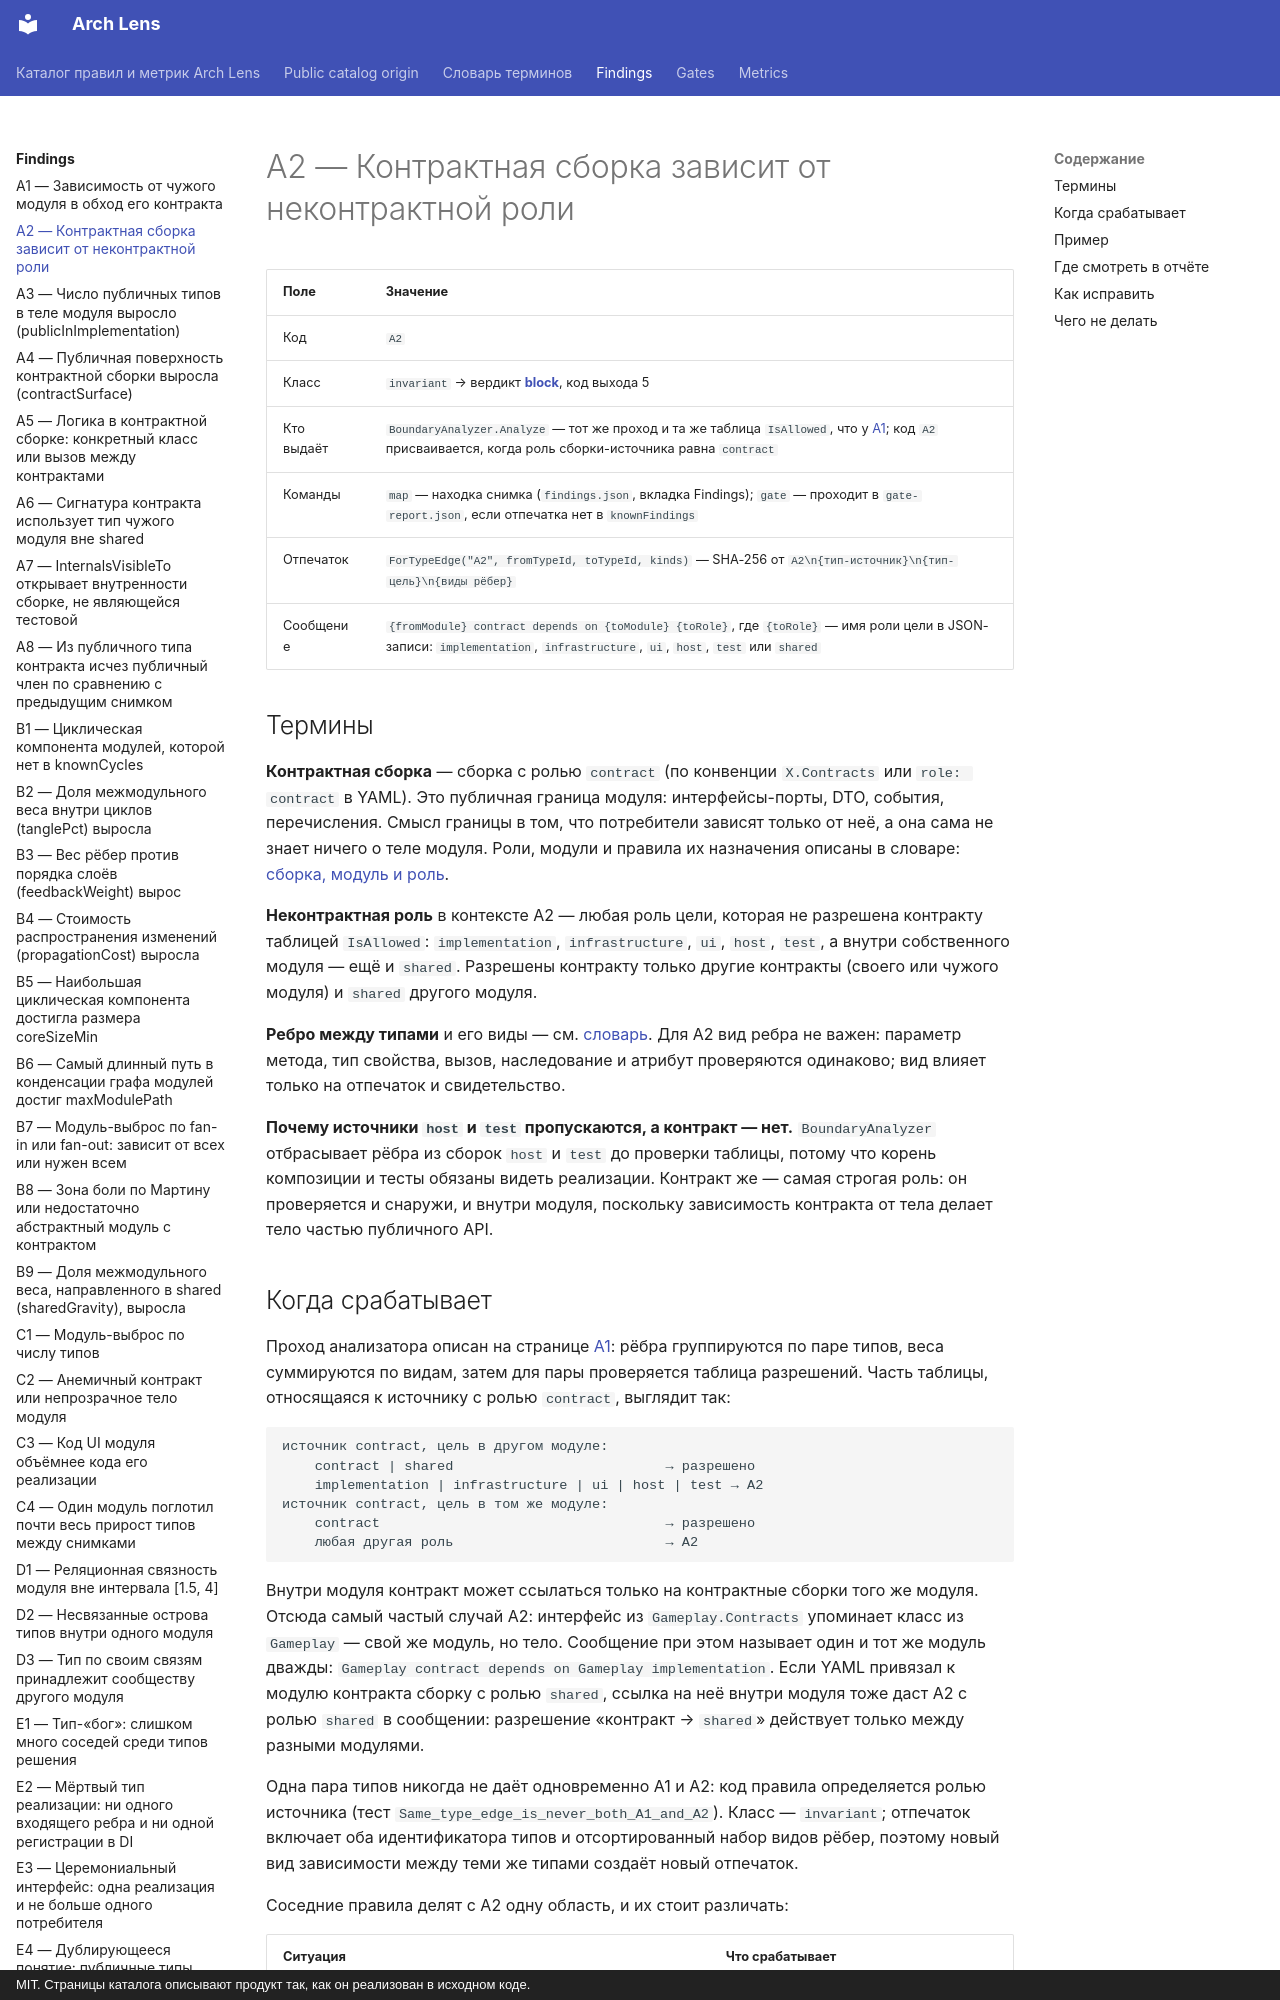

repository: dkharevichinn/arch-lens-docs · page: findings/A2/index.html · generator: mkdocs · copyright: MIT. Страницы каталога описывают продукт так, как он реализован в исходном коде.

# A2 — Контрактная сборка зависит от неконтрактной роли

| Поле | Значение |
|---|---|
| Код | `A2` |
| Класс | `invariant` → вердикт **[block](../gates/block.md)**, код выхода 5 |
| Кто выдаёт | `BoundaryAnalyzer.Analyze` — тот же проход и та же таблица `IsAllowed`, что у [A1](A1.md); код `A2` присваивается, когда роль сборки-источника равна `contract` |
| Команды | `map` — находка снимка (`findings.json`, вкладка Findings); `gate` — проходит в `gate-report.json`, если отпечатка нет в `knownFindings` |
| Отпечаток | `ForTypeEdge("A2", fromTypeId, toTypeId, kinds)` — SHA-256 от `A2\n{тип-источник}\n{тип-цель}\n{виды рёбер}` |
| Сообщение | `{fromModule} contract depends on {toModule} {toRole}`, где `{toRole}` — имя роли цели в JSON-записи: `implementation`, `infrastructure`, `ui`, `host`, `test` или `shared` |

## Термины

**Контрактная сборка** — сборка с ролью `contract` (по конвенции `X.Contracts` или `role: contract` в YAML). Это публичная граница модуля: интерфейсы-порты, DTO, события, перечисления. Смысл границы в том, что потребители зависят только от неё, а она сама не знает ничего о теле модуля. Роли, модули и правила их назначения описаны в словаре: [сборка, модуль и роль](../glossary.md#module).

**Неконтрактная роль** в контексте A2 — любая роль цели, которая не разрешена контракту таблицей `IsAllowed`: `implementation`, `infrastructure`, `ui`, `host`, `test`, а внутри собственного модуля — ещё и `shared`. Разрешены контракту только другие контракты (своего или чужого модуля) и `shared` другого модуля.

**Ребро между типами** и его виды — см. [словарь](../glossary.md#edge-kinds). Для A2 вид ребра не важен: параметр метода, тип свойства, вызов, наследование и атрибут проверяются одинаково; вид влияет только на отпечаток и свидетельство.

**Почему источники `host` и `test` пропускаются, а контракт — нет.** `BoundaryAnalyzer` отбрасывает рёбра из сборок `host` и `test` до проверки таблицы, потому что корень композиции и тесты обязаны видеть реализации. Контракт же — самая строгая роль: он проверяется и снаружи, и внутри модуля, поскольку зависимость контракта от тела делает тело частью публичного API.
